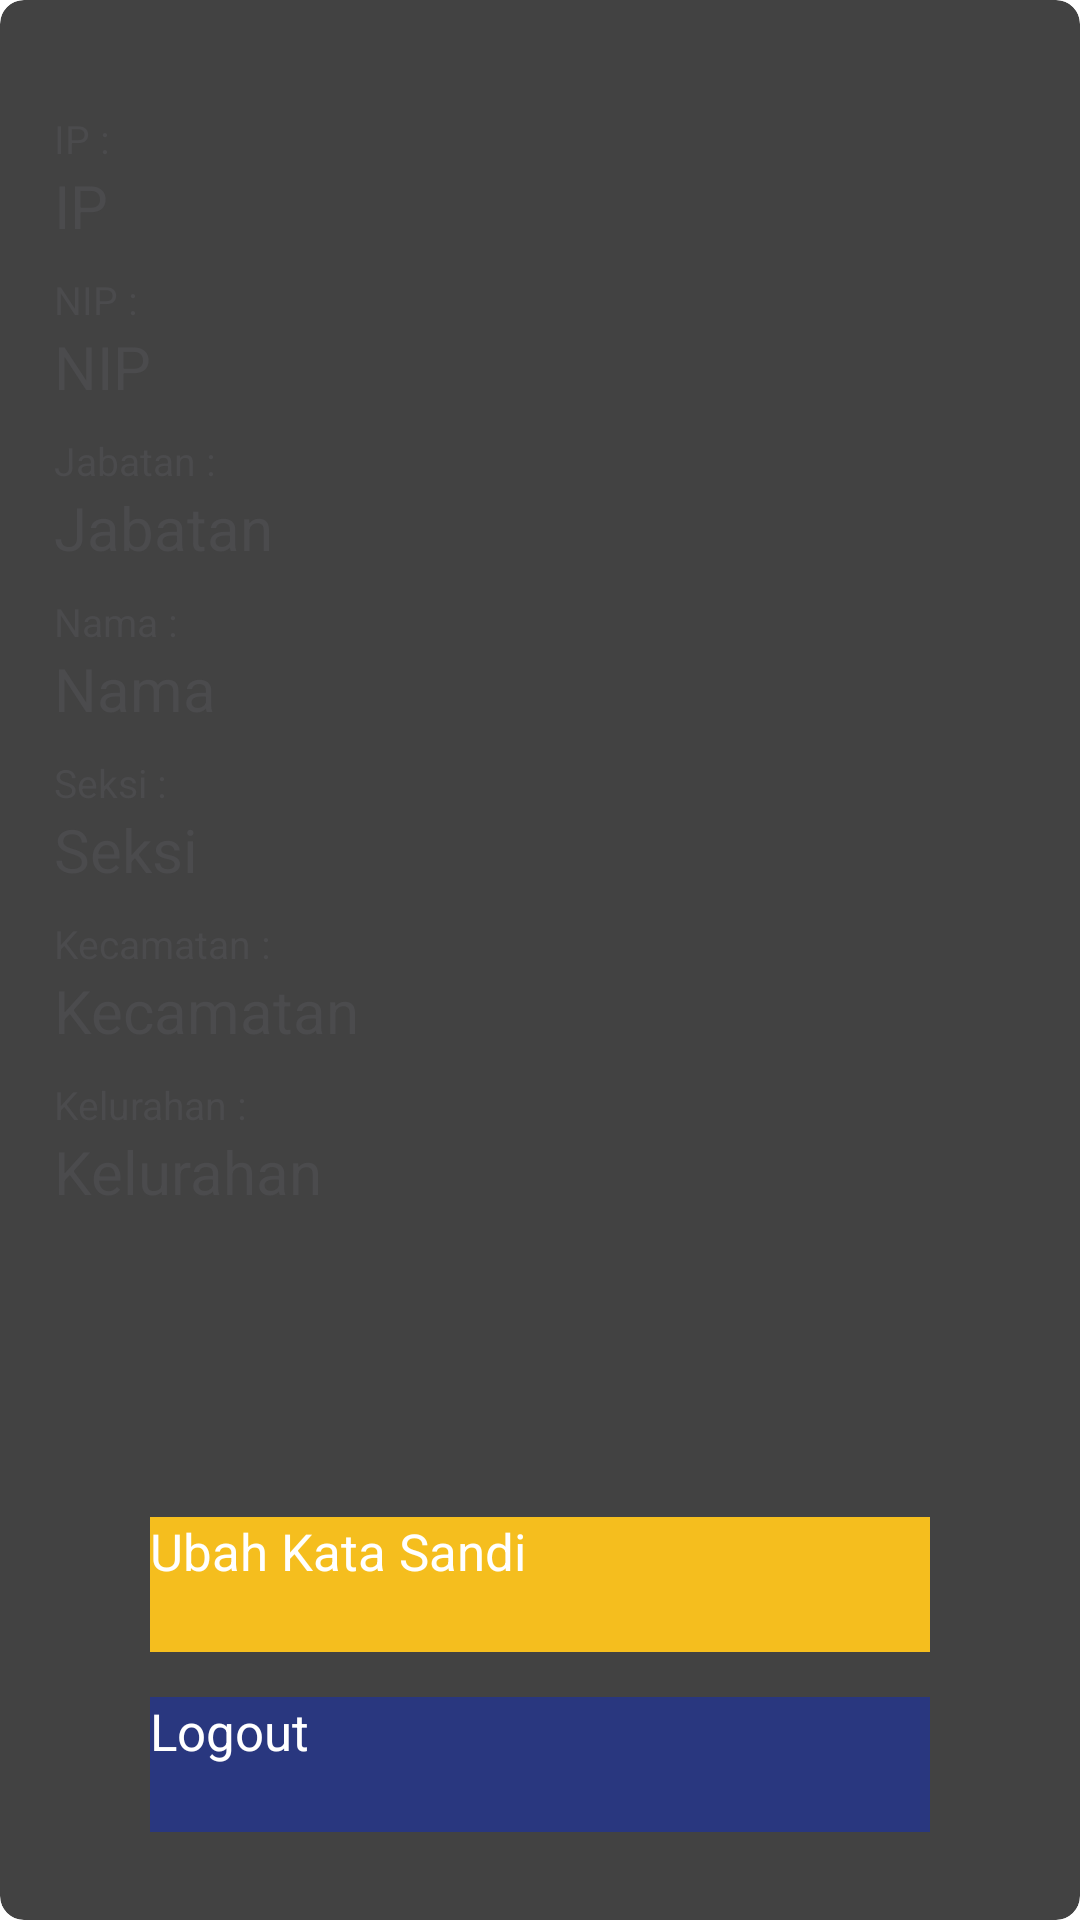

Produce the Android XML layout that renders to this screen, including the resource entries it uses.
<!-- AndroidManifest.xml: application theme AppTheme.NoActionBar -->
<!-- res/layout/activity_profil.xml -->
<?xml version="1.0" encoding="utf-8"?>
<android.support.v7.widget.CardView
    xmlns:card_view="http://schemas.android.com/apk/res-auto"
    xmlns:android="http://schemas.android.com/apk/res/android"
    xmlns:tools="http://schemas.android.com/tools"
    android:id="@+id/card_view"
    android:layout_width="match_parent"
    android:layout_height="match_parent"
    card_view:cardCornerRadius="8dp"
    android:layout_margin="10dp">
<LinearLayout
    android:layout_width="match_parent"
    android:layout_height="match_parent"
    tools:context="com.djp.kpp.Menu.RekamPenugasan.MenuRekamPenugasan"
    android:orientation="vertical">

    <ScrollView
        android:layout_width="match_parent"
        android:layout_height="match_parent"
        android:layout_weight="0.8">

        <LinearLayout
            android:layout_width="match_parent"
            android:layout_height="match_parent"
            android:layout_marginTop="30dp"
            android:layout_marginBottom="50dp"
            android:orientation="vertical">

            <LinearLayout
                android:layout_width="match_parent"
                android:layout_height="wrap_content"
                android:orientation="horizontal"
                android:padding="3dp">

                <LinearLayout
                    android:layout_width="match_parent"
                    android:layout_height="wrap_content"
                    android:layout_gravity="center"
                    android:layout_marginLeft="15dp"
                    android:layout_marginTop="3dp"
                    android:orientation="vertical">

                    <TextView
                        android:layout_width="wrap_content"
                        android:layout_height="wrap_content"
                        android:text="IP :"
                        android:textColor="@color/hitam"
                        android:textSize="13dp" />

                    <TextView
                        android:id="@+id/ip"
                        android:layout_width="wrap_content"
                        android:layout_height="wrap_content"
                        android:text="IP"
                        android:textColor="@color/hitam"
                        android:textSize="20dp" />
                </LinearLayout>
            </LinearLayout>

            <LinearLayout
                android:layout_width="match_parent"
                android:layout_height="wrap_content"
                android:orientation="horizontal"
                android:padding="3dp">

                <LinearLayout
                    android:layout_width="match_parent"
                    android:layout_height="wrap_content"
                    android:layout_gravity="center"
                    android:layout_marginLeft="15dp"
                    android:layout_marginTop="3dp"
                    android:orientation="vertical">

                    <TextView
                        android:layout_width="wrap_content"
                        android:layout_height="wrap_content"
                        android:text="NIP :"
                        android:textColor="@color/hitam"
                        android:textSize="13dp" />

                    <TextView
                        android:id="@+id/nip"
                        android:layout_width="wrap_content"
                        android:layout_height="wrap_content"
                        android:text="NIP"
                        android:textColor="@color/hitam"
                        android:textSize="20dp" />
                </LinearLayout>
            </LinearLayout>

            <LinearLayout
                android:layout_width="match_parent"
                android:layout_height="wrap_content"
                android:orientation="horizontal"
                android:padding="3dp">

                <LinearLayout
                    android:layout_width="match_parent"
                    android:layout_height="wrap_content"
                    android:layout_gravity="center"
                    android:layout_marginLeft="15dp"
                    android:layout_marginTop="3dp"
                    android:orientation="vertical">

                    <TextView
                        android:layout_width="wrap_content"
                        android:layout_height="wrap_content"
                        android:text="Jabatan :"
                        android:textColor="@color/hitam"
                        android:textSize="13dp" />

                    <TextView
                        android:id="@+id/jabatan"
                        android:layout_width="wrap_content"
                        android:layout_height="wrap_content"
                        android:text="Jabatan"
                        android:textColor="@color/hitam"
                        android:textSize="20dp" />
                </LinearLayout>
            </LinearLayout>

            <LinearLayout
                android:layout_width="match_parent"
                android:layout_height="wrap_content"
                android:orientation="horizontal"
                android:padding="3dp">

                <LinearLayout
                    android:layout_width="match_parent"
                    android:layout_height="wrap_content"
                    android:layout_gravity="center"
                    android:layout_marginLeft="15dp"
                    android:layout_marginTop="3dp"
                    android:orientation="vertical">

                    <TextView
                        android:layout_width="wrap_content"
                        android:layout_height="wrap_content"
                        android:text="Nama :"
                        android:textColor="@color/hitam"
                        android:textSize="13dp" />

                    <TextView
                        android:id="@+id/nama"
                        android:layout_width="wrap_content"
                        android:layout_height="wrap_content"
                        android:text="Nama"
                        android:textColor="@color/hitam"
                        android:textSize="20dp" />
                </LinearLayout>
            </LinearLayout>

            <LinearLayout
                android:layout_width="match_parent"
                android:layout_height="wrap_content"
                android:orientation="horizontal"
                android:padding="3dp">

                <LinearLayout
                    android:layout_width="match_parent"
                    android:layout_height="wrap_content"
                    android:layout_gravity="center"
                    android:layout_marginLeft="15dp"
                    android:layout_marginTop="3dp"
                    android:orientation="vertical">

                    <TextView
                        android:layout_width="wrap_content"
                        android:layout_height="wrap_content"
                        android:text="Seksi :"
                        android:textColor="@color/hitam"
                        android:textSize="13dp" />

                    <TextView
                        android:id="@+id/seksi"
                        android:layout_width="wrap_content"
                        android:layout_height="wrap_content"
                        android:text="Seksi"
                        android:textColor="@color/hitam"
                        android:textSize="20dp" />
                </LinearLayout>
            </LinearLayout>

            <LinearLayout
                android:layout_width="match_parent"
                android:layout_height="wrap_content"
                android:orientation="horizontal"
                android:padding="3dp">

                <LinearLayout
                    android:layout_width="match_parent"
                    android:layout_height="wrap_content"
                    android:layout_gravity="center"
                    android:layout_marginLeft="15dp"
                    android:layout_marginTop="3dp"
                    android:orientation="vertical">

                    <TextView
                        android:layout_width="wrap_content"
                        android:layout_height="wrap_content"
                        android:text="Kecamatan :"
                        android:textColor="@color/hitam"
                        android:textSize="13dp" />

                    <TextView
                        android:id="@+id/kecamatan"
                        android:layout_width="wrap_content"
                        android:layout_height="wrap_content"
                        android:text="Kecamatan"
                        android:textColor="@color/hitam"
                        android:textSize="20dp" />
                </LinearLayout>
            </LinearLayout>

            <LinearLayout
                android:layout_width="match_parent"
                android:layout_height="wrap_content"
                android:orientation="horizontal"
                android:padding="3dp">

                <LinearLayout
                    android:layout_width="match_parent"
                    android:layout_height="wrap_content"
                    android:layout_gravity="center"
                    android:layout_marginLeft="15dp"
                    android:layout_marginTop="3dp"
                    android:orientation="vertical">

                    <TextView
                        android:layout_width="wrap_content"
                        android:layout_height="wrap_content"
                        android:text="Kelurahan :"
                        android:textColor="@color/hitam"
                        android:textSize="13dp" />

                    <TextView
                        android:id="@+id/kelurahan"
                        android:layout_width="wrap_content"
                        android:layout_height="wrap_content"
                        android:text="Kelurahan"
                        android:textColor="@color/hitam"
                        android:textSize="20dp" />
                </LinearLayout>
            </LinearLayout>

            <Button
                android:id="@+id/update"
                android:layout_width="match_parent"
                android:layout_height="45dp"
                android:layout_marginLeft="50dp"
                android:layout_marginTop="100dp"
                android:layout_marginRight="50dp"
                android:background="@color/colorPrimaryDark"
                android:text="Ubah Kata Sandi"
                android:textAllCaps="false"
                android:textColor="@color/putih"
                android:textSize="17dp" />


            <Button
                android:id="@+id/logout"
                android:layout_width="match_parent"
                android:layout_height="45dp"
                android:layout_marginLeft="50dp"
                android:layout_marginTop="15dp"
                android:layout_marginRight="50dp"
                android:layout_marginBottom="100dp"
                android:background="@color/colorPrimary"
                android:text="Logout"
                android:textAllCaps="false"
                android:textColor="@color/putih"
                android:textSize="17dp" />
        </LinearLayout>

    </ScrollView>

</LinearLayout>
</android.support.v7.widget.CardView>
<!-- resources referenced by this layout -->
<resources>
  <color name="colorPrimary">#29377F</color>
  <color name="colorPrimaryDark">#F5BE1E</color>
  <color name="hitam">#4B4B4D</color>
  <color name="putih">#ffff</color>
</resources>
